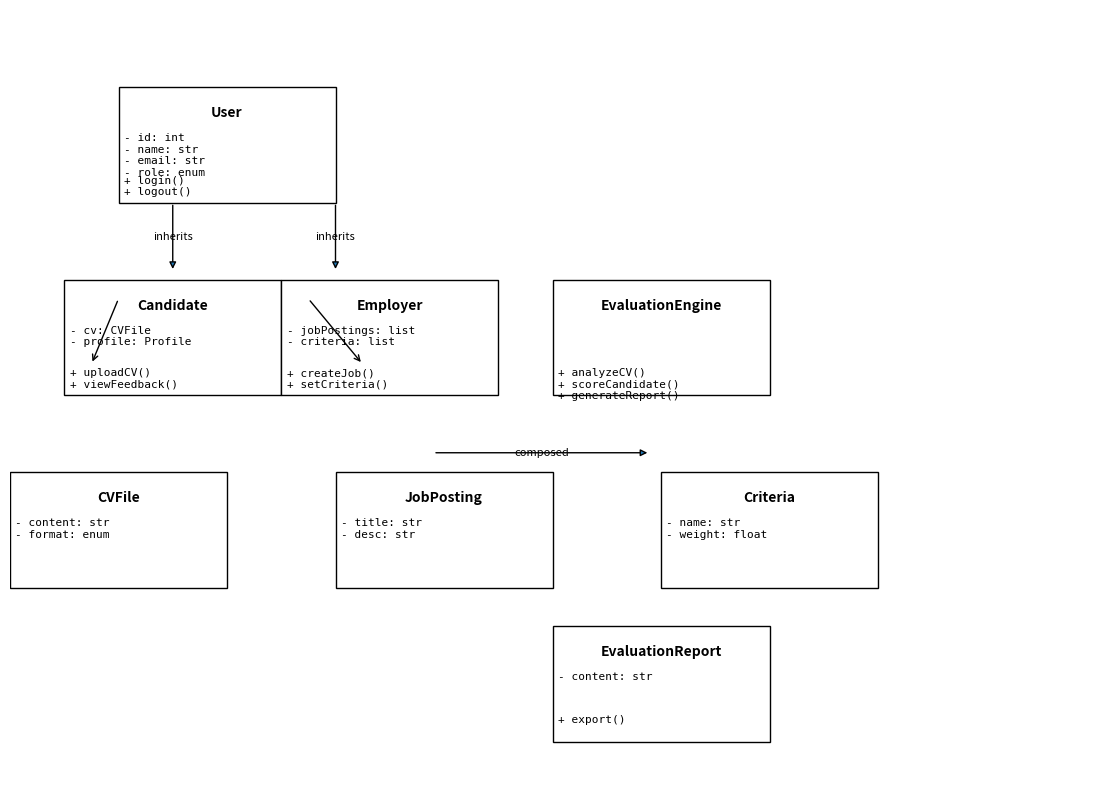

This chart was generated by the following Python code: (Note: this script raises an exception after producing the figure.)
import matplotlib.pyplot as plt
import matplotlib.patches as patches

# Diyagram boyutu
fig, ax = plt.subplots(figsize=(14, 10))
ax.set_xlim(0, 20)
ax.set_ylim(0, 20)
ax.axis('off')

def draw_class(x, y, title, attributes, methods, width=4, height=3):
    ax.add_patch(patches.Rectangle((x, y - height), width, height, fill=True, edgecolor='black', facecolor='white'))
    ax.text(x + width/2, y - 0.5, title, ha='center', va='top', fontsize=10, weight='bold')
    attr_text = "\n".join(attributes)
    method_text = "\n".join(methods)
    ax.text(x + 0.1, y - 1.2, attr_text, va='top', fontsize=8, family='monospace')
    ax.text(x + 0.1, y - 2.3, method_text, va='top', fontsize=8, family='monospace')

def draw_arrow(x1, y1, x2, y2, style='->', label=None):
    ax.annotate('', xy=(x2, y2), xytext=(x1, y1),
                arrowprops=dict(arrowstyle=style, lw=1))
    if label:
        ax.text((x1 + x2)/2, (y1 + y2)/2, label, fontsize=8, ha='center', va='center')

# Sınıflar
draw_class(2, 18, 'User', ['- id: int', '- name: str', '- email: str', '- role: enum'], ['+ login()', '+ logout()'])
draw_class(1, 13, 'Candidate', ['- cv: CVFile', '- profile: Profile'], ['+ uploadCV()', '+ viewFeedback()'])
draw_class(5, 13, 'Employer', ['- jobPostings: list', '- criteria: list'], ['+ createJob()', '+ setCriteria()'])
draw_class(0, 8, 'CVFile', ['- content: str', '- format: enum'], [])
draw_class(6, 8, 'JobPosting', ['- title: str', '- desc: str'], [])
draw_class(12, 8, 'Criteria', ['- name: str', '- weight: float'], [])
draw_class(10, 13, 'EvaluationEngine', [], ['+ analyzeCV()', '+ scoreCandidate()', '+ generateReport()'])
draw_class(10, 4, 'EvaluationReport', ['- content: str'], ['+ export()'])

# İlişkiler
draw_arrow(3, 15, 3, 13.2, '-|>', label='inherits')  # Candidate -> User
draw_arrow(6, 15, 6, 13.2, '-|>', label='inherits')  # Employer -> User
draw_arrow(2, 12.5, 1.5, 10.8)                       # Candidate -> CVFile
draw_arrow(5.5, 12.5, 6.5, 10.8)                     # Employer -> JobPosting
draw_arrow(7.8, 8.5, 11.8, 8.5, style='-|>', label='composed')  # JobPosting -> Criteria
draw_arrow(10.5, 12.8, 1.5, 9.2, style='dashed')     # Eval -> CVFile
draw_arrow(10.5, 12.8, 6.5, 9.2, style='dashed')     # Eval -> JobPosting
draw_arrow(10.5, 12.8, 11.8, 9.2, style='dashed')    # Eval -> Criteria
draw_arrow(10.5, 12.5, 10.5, 5.5)                    # Eval -> Report

plt.tight_layout()
plt.savefig("/mnt/data/resume_ranker_class_diagram.png", dpi=300)
plt.show()
